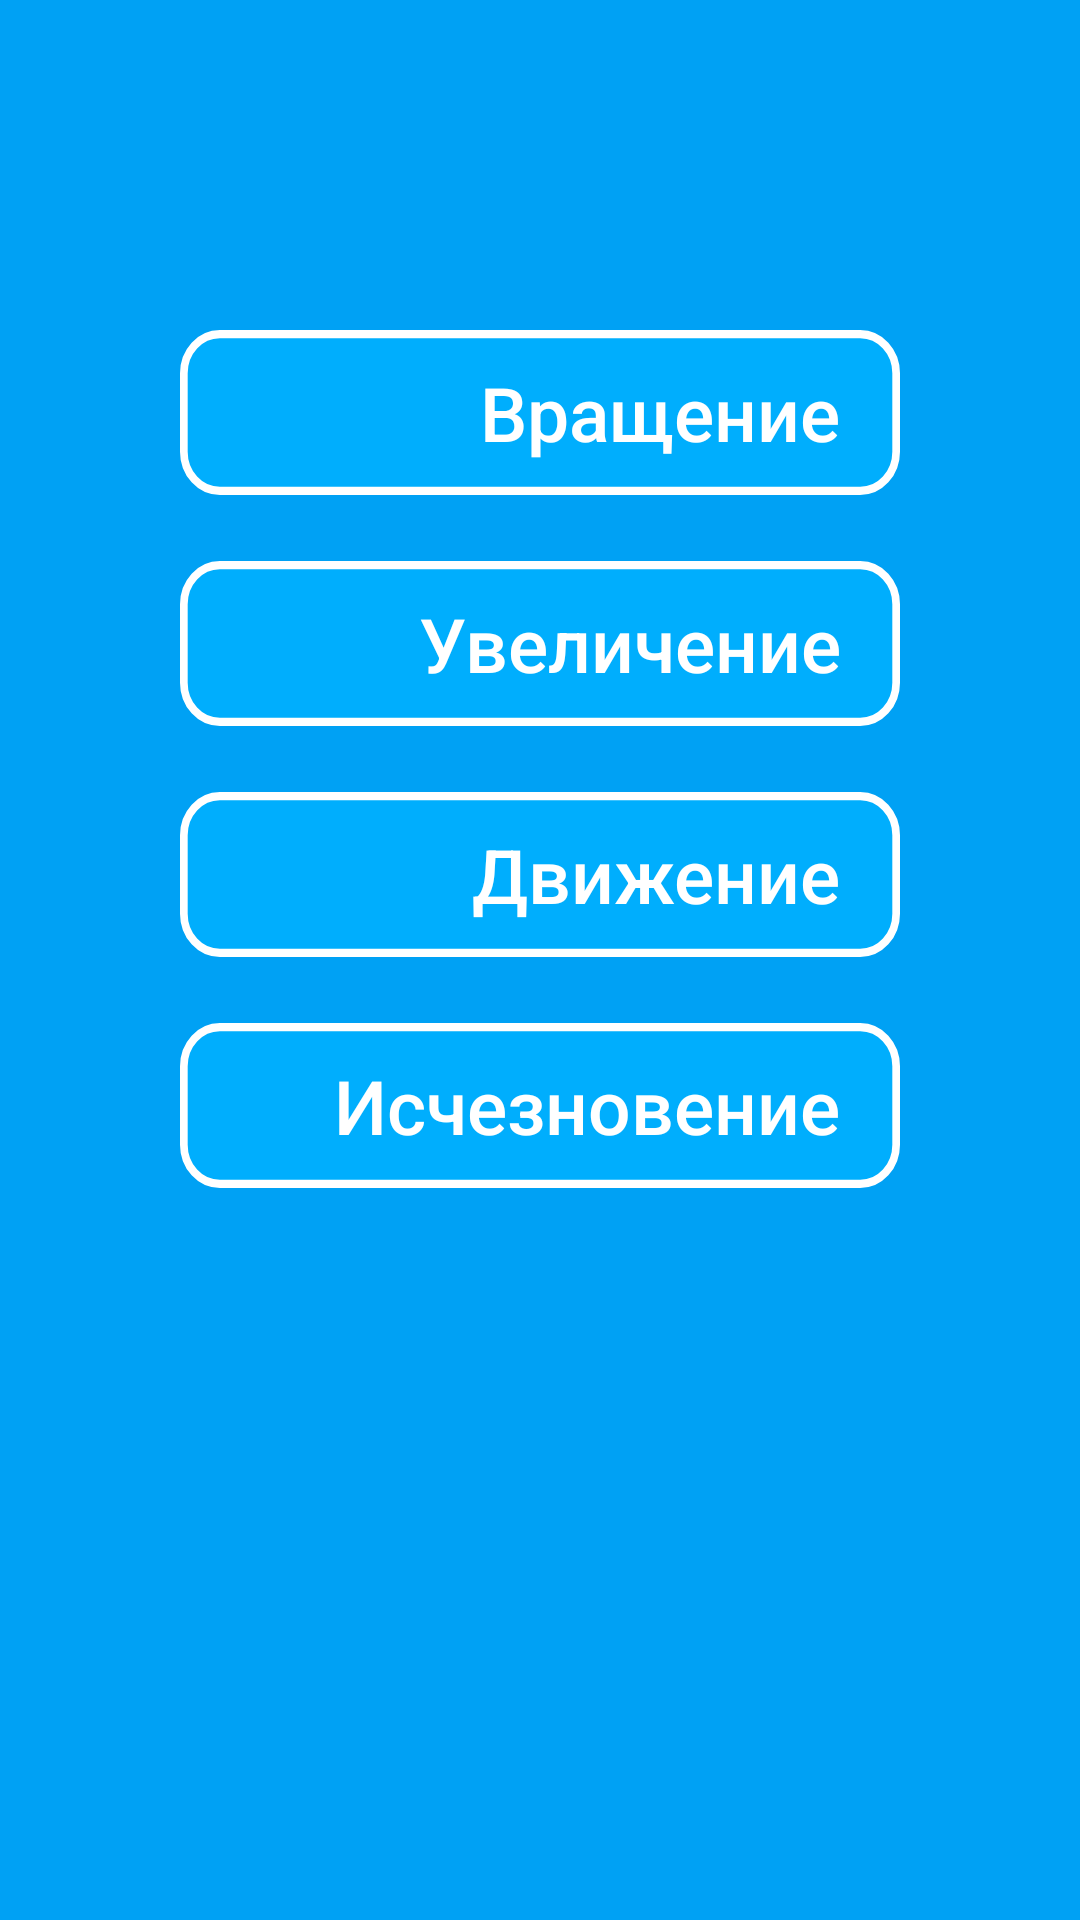

Layout XML and referenced resources for this Android screen:
<!-- AndroidManifest.xml: application theme Theme.SchoolAPP -->
<!-- res/layout/activity_animation_layout.xml -->
<?xml version="1.0" encoding="utf-8"?>
<androidx.constraintlayout.widget.ConstraintLayout xmlns:android="http://schemas.android.com/apk/res/android"
    xmlns:app="http://schemas.android.com/apk/res-auto"
    xmlns:tools="http://schemas.android.com/tools"
    android:layout_width="match_parent"
    android:layout_height="match_parent"
    tools:context=".AnimationLayout">

    <ImageView
        android:id="@+id/imageView"
        android:layout_width="match_parent"
        android:layout_height="match_parent"
        android:background="#00A1F4"
        android:gravity="top"
        android:tileMode="disabled"
        app:layout_constraintBottom_toBottomOf="parent"
        app:layout_constraintEnd_toEndOf="parent"
        app:layout_constraintStart_toStartOf="parent"
        app:layout_constraintTop_toTopOf="parent"
        app:srcCompat="@drawable/fon_main" />

    <LinearLayout
        android:layout_width="match_parent"
        android:layout_height="match_parent"
        android:layout_marginHorizontal="50sp"
        android:layout_marginTop="100sp"
        android:orientation="vertical"
        app:layout_constraintEnd_toEndOf="parent"
        app:layout_constraintStart_toStartOf="parent"
        app:layout_constraintTop_toTopOf="parent">

        <FrameLayout
            android:layout_width="match_parent"
            android:layout_height="77dp">

            <TextView
                android:id="@+id/but_1"
                android:layout_width="match_parent"
                android:layout_height="55dp"
                android:layout_margin="10sp"
                android:background="@drawable/button_1"
                android:fontFamily="sans-serif-medium"
                android:gravity="center|right"
                android:onClick="anim1"
                android:paddingRight="20sp"
                android:text="Вращение"
                android:textColor="#FFFFFF"
                android:textSize="25sp" />

            <ImageView
                android:id="@+id/imageView1"
                android:layout_width="64dp"
                android:layout_height="45dp"
                android:layout_margin="15sp"
                app:srcCompat="@drawable/baseline_adb_24" />
        </FrameLayout>

        <FrameLayout
            android:layout_width="match_parent"
            android:layout_height="77dp">

            <TextView
                android:id="@+id/but_2"
                android:layout_width="match_parent"
                android:layout_height="55dp"
                android:layout_margin="10sp"
                android:background="@drawable/button_1"
                android:fontFamily="sans-serif-medium"
                android:gravity="center|right"
                android:onClick="anim2"
                android:paddingRight="20sp"
                android:text="Увеличение"
                android:textColor="#FFFFFF"
                android:textSize="25sp" />

            <ImageView
                android:id="@+id/imageView2"
                android:layout_width="64dp"
                android:layout_height="45dp"
                android:layout_margin="15sp"
                app:srcCompat="@drawable/baseline_adb_24" />
        </FrameLayout>

        <FrameLayout
            android:layout_width="match_parent"
            android:layout_height="77dp">

            <TextView
                android:id="@+id/but_3"
                android:layout_width="match_parent"
                android:layout_height="55dp"
                android:layout_margin="10sp"
                android:background="@drawable/button_1"
                android:fontFamily="sans-serif-medium"
                android:gravity="center|right"
                android:onClick="anim3"
                android:paddingRight="20sp"
                android:text="Движение"
                android:textColor="#FFFFFF"
                android:textSize="25sp" />

            <ImageView
                android:id="@+id/imageView3"
                android:layout_width="64dp"
                android:layout_height="45dp"
                android:layout_margin="15sp"
                app:srcCompat="@drawable/baseline_adb_24" />
        </FrameLayout>

        <FrameLayout
            android:layout_width="match_parent"
            android:layout_height="match_parent">

            <TextView
                android:id="@+id/but_4"
                android:layout_width="match_parent"
                android:layout_height="55dp"
                android:layout_margin="10sp"
                android:background="@drawable/button_1"
                android:fontFamily="sans-serif-medium"
                android:gravity="center|right"
                android:onClick="anim4"
                android:paddingRight="20sp"
                android:text="Исчезновение"
                android:textColor="#FFFFFF"
                android:textSize="25sp" />

            <ImageView
                android:id="@+id/imageView4"
                android:layout_width="64dp"
                android:layout_height="45dp"
                android:layout_margin="15sp"
                app:srcCompat="@drawable/baseline_adb_24" />
        </FrameLayout>

    </LinearLayout>

</androidx.constraintlayout.widget.ConstraintLayout>
<!-- resources referenced by this layout -->
<resources>
  <!-- drawable button_1 (drawable) -->
  <vector xmlns:android="http://schemas.android.com/apk/res/android"
      android:width="1030dp"
      android:height="217dp"
      android:viewportWidth="1030"
      android:viewportHeight="217">
    <path
        android:pathData="M57,5.5L973,5.5A51.5,51.5 0,0 1,1024.5 57L1024.5,160A51.5,51.5 0,0 1,973 211.5L57,211.5A51.5,51.5 0,0 1,5.5 160L5.5,57A51.5,51.5 0,0 1,57 5.5z"
        android:strokeWidth="11"
        android:fillColor="#00B2FF"
        android:fillAlpha="0.78"
        android:strokeColor="#ffffff"/>
  </vector>
  <style name="Theme.SchoolAPP" parent="Theme.MaterialComponents.DayNight.NoActionBar">
          
          <item name="colorPrimary">@color/purple_500</item>
          <item name="colorPrimaryVariant">@color/purple_700</item>
          <item name="colorOnPrimary">@color/white</item>
          
          <item name="colorSecondary">@color/teal_200</item>
          <item name="colorSecondaryVariant">@color/teal_700</item>
          <item name="colorOnSecondary">@color/black</item>
          
          <item name="android:statusBarColor">?attr/colorPrimaryVariant</item>
          
      </style>
  <!-- not gathered from this repository: default colours our renderer supplied (Android Studio template values) -->
  <color name="purple_500">#FF6200EE</color>
  <color name="purple_700">#FF3700B3</color>
  <color name="teal_200">#FF03DAC5</color>
  <color name="teal_700">#FF018786</color>
  <color name="black">#FF000000</color>
  <color name="white">#FFFFFFFF</color>
</resources>
